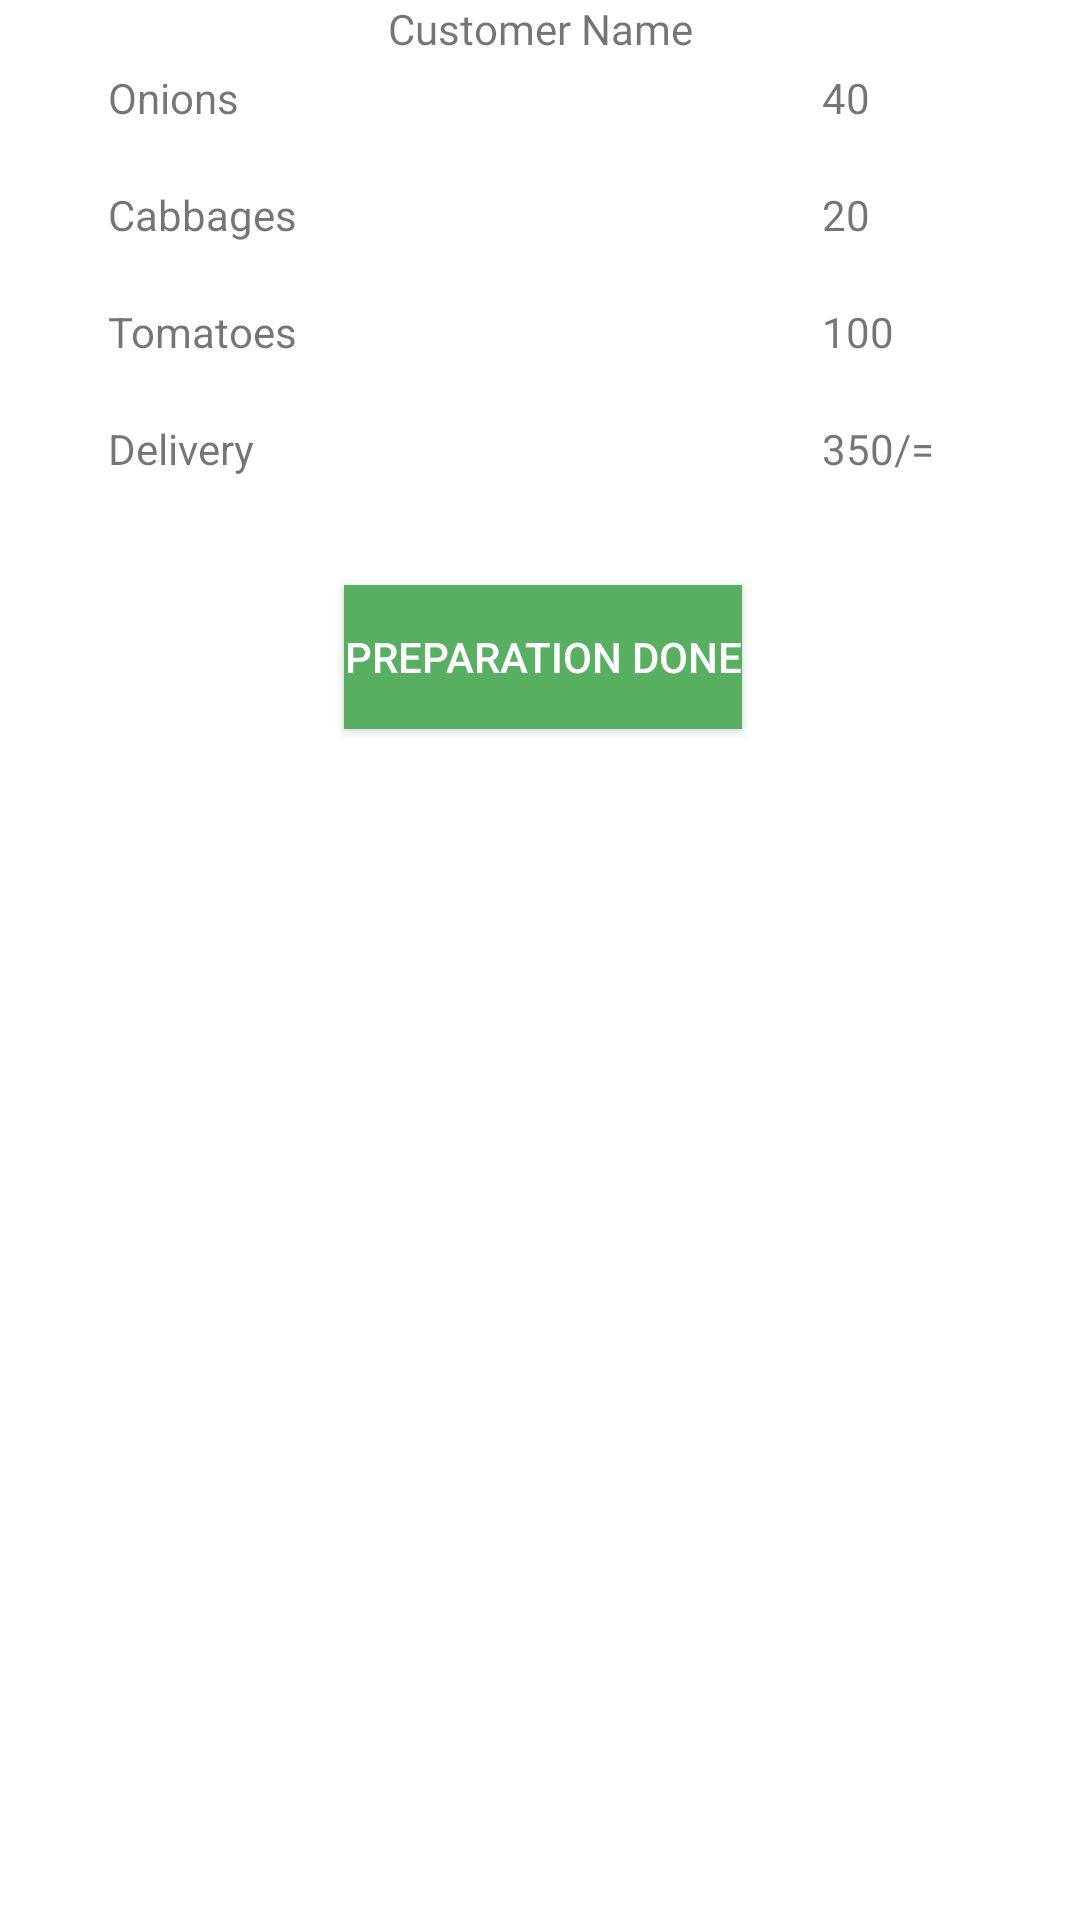

Layout XML and referenced resources for this Android screen:
<!-- AndroidManifest.xml: application theme Theme.GreenKiosk -->
<!-- res/layout/fragment_pending_orders.xml -->
<?xml version="1.0" encoding="utf-8"?>
<androidx.constraintlayout.widget.ConstraintLayout xmlns:android="http://schemas.android.com/apk/res/android"
    xmlns:app="http://schemas.android.com/apk/res-auto"
    xmlns:tools="http://schemas.android.com/tools"
    android:layout_width="match_parent"
    android:layout_height="match_parent"
    tools:context=".PendingOrdersFragment">

    <TextView
        android:id="@+id/textView13"
        android:layout_width="wrap_content"
        android:layout_height="wrap_content"
        android:fontFamily="@font/roboto_medium"
        android:text="Customer Name"
        app:layout_constraintEnd_toEndOf="parent"
        app:layout_constraintStart_toStartOf="parent"
        tools:layout_editor_absoluteY="47dp" />

    <Button
        android:id="@+id/btnCompleted"
        android:layout_width="wrap_content"
        android:layout_height="wrap_content"
        android:layout_marginTop="32dp"
        android:text="Preparation Done"
        android:textColor="@color/white"
        android:background="#59AF61"
        app:layout_constraintEnd_toEndOf="parent"
        app:layout_constraintHorizontal_bias="0.504"
        app:layout_constraintStart_toStartOf="parent"
        app:layout_constraintTop_toBottomOf="@+id/textView16" />

    <TextView
        android:id="@+id/textView4"
        android:layout_width="118dp"
        android:layout_height="23dp"
        android:layout_marginStart="36dp"
        android:layout_marginTop="4dp"
        android:text="Onions"
        app:layout_constraintStart_toStartOf="parent"
        app:layout_constraintTop_toBottomOf="@+id/textView13" />

    <TextView
        android:id="@+id/textView11"
        android:layout_width="118dp"
        android:layout_height="23dp"
        android:layout_marginStart="36dp"
        android:layout_marginTop="16dp"
        android:text="Cabbages"
        app:layout_constraintStart_toStartOf="parent"
        app:layout_constraintTop_toBottomOf="@+id/textView4" />

    <TextView
        android:id="@+id/textView12"
        android:layout_width="118dp"
        android:layout_height="23dp"
        android:layout_marginStart="36dp"
        android:layout_marginTop="16dp"
        android:text="Tomatoes"
        app:layout_constraintStart_toStartOf="parent"
        app:layout_constraintTop_toBottomOf="@+id/textView11" />

    <TextView
        android:id="@+id/textView16"
        android:layout_width="118dp"
        android:layout_height="23dp"
        android:layout_marginStart="36dp"
        android:layout_marginTop="16dp"
        android:text="Delivery"
        app:layout_constraintStart_toStartOf="parent"
        app:layout_constraintTop_toBottomOf="@+id/textView12" />

    <TextView
        android:id="@+id/textView17"
        android:layout_width="wrap_content"
        android:layout_height="23dp"
        android:layout_marginStart="120dp"
        android:layout_marginTop="4dp"
        android:text="40"
        app:layout_constraintStart_toEndOf="@+id/textView4"
        app:layout_constraintTop_toBottomOf="@+id/textView13" />

    <TextView
        android:id="@+id/textView18"
        android:layout_width="wrap_content"
        android:layout_height="23dp"
        android:layout_marginStart="120dp"
        android:layout_marginTop="16dp"
        android:text="20"
        app:layout_constraintStart_toEndOf="@+id/textView11"
        app:layout_constraintTop_toBottomOf="@+id/textView17" />

    <TextView
        android:id="@+id/textView19"
        android:layout_width="wrap_content"
        android:layout_height="23dp"
        android:layout_marginStart="120dp"
        android:layout_marginTop="16dp"
        android:text="100"
        app:layout_constraintStart_toEndOf="@+id/textView12"
        app:layout_constraintTop_toBottomOf="@+id/textView18" />

    <TextView
        android:id="@+id/textView20"
        android:layout_width="wrap_content"
        android:layout_height="wrap_content"
        android:layout_marginStart="120dp"
        android:layout_marginTop="16dp"
        android:text="350/="
        app:layout_constraintStart_toEndOf="@+id/textView16"
        app:layout_constraintTop_toBottomOf="@+id/textView19" />

</androidx.constraintlayout.widget.ConstraintLayout>
<!-- resources referenced by this layout -->
<resources>
  <color name="white">#FFFFFFFF</color>
  <style name="Theme.GreenKiosk" parent="Theme.MaterialComponents.Light.NoActionBar">
          
          <item name="colorPrimary">@color/purple_500</item>
          <item name="colorPrimaryVariant">#43AE60</item>
          <item name="colorOnPrimary">@color/white</item>
          
          <item name="colorSecondary">@color/teal_200</item>
          <item name="colorSecondaryVariant">@color/teal_700</item>
          <item name="colorOnSecondary">@color/black</item>
          
          <item name="android:statusBarColor" tools:targetApi="l">?attr/colorPrimaryVariant</item>
          
      </style>
  <color name="purple_500">#43AE60</color>
  <color name="teal_200">#FF03DAC5</color>
  <color name="teal_700">#FF018786</color>
  <color name="black">#FF000000</color>
</resources>
